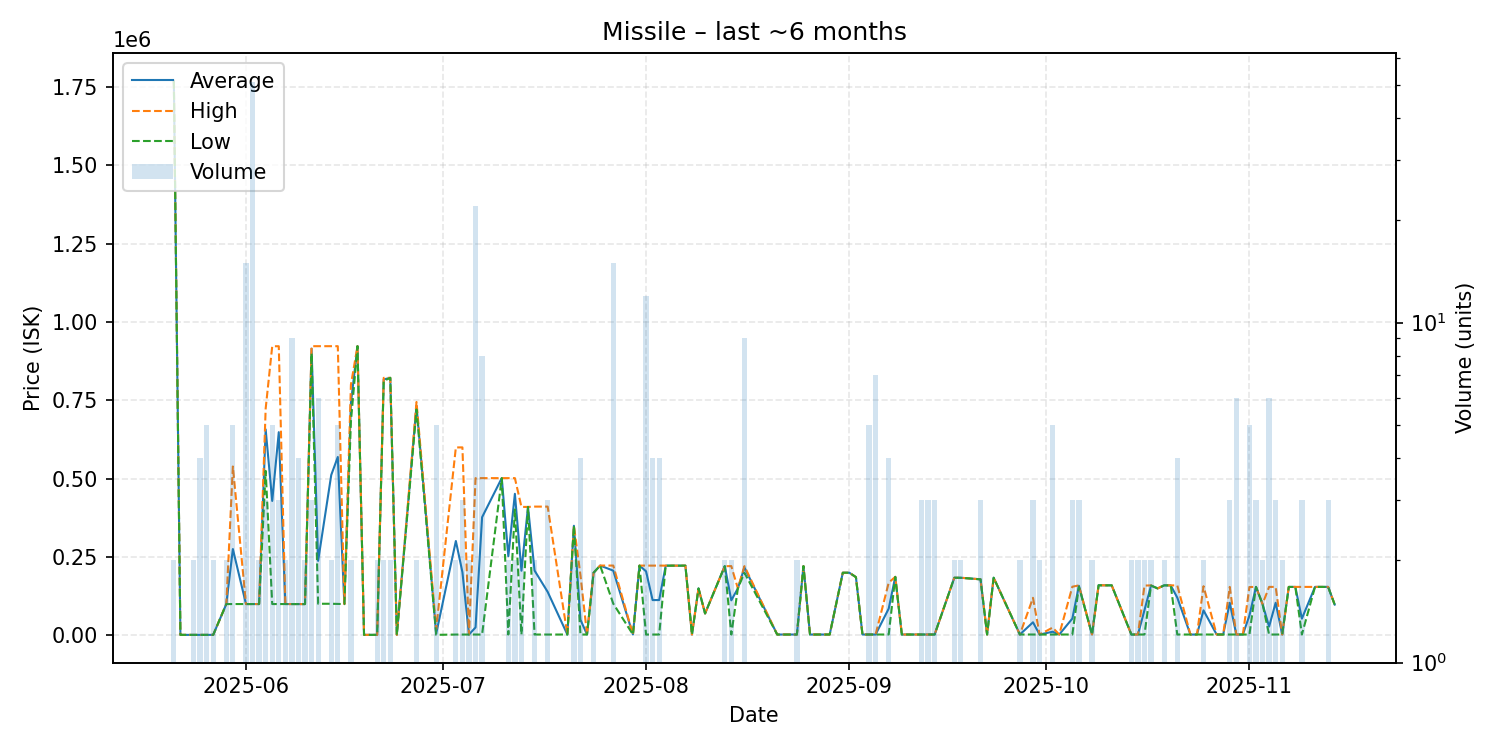

Values plotted in this chart, from the file beside it:
date, average, highest, lowest, order_count, volume
2025-05-21, 1769500, 1770000, 1769000, 2, 2
2025-05-22, 1726, 1726, 1726, 1, 1
2025-05-24, 1726, 1726, 1726, 2, 2
2025-05-25, 1726, 1726, 1726, 1, 4
2025-05-26, 1726, 1726, 1726, 1, 5
2025-05-27, 1768, 1768, 1768, 2, 2
2025-05-29, 100000, 100000, 100000, 2, 2
2025-05-30, 275660, 539000, 100100, 5, 5
2025-06-01, 100107, 100200, 100100, 5, 15
2025-06-02, 100100, 100100, 100100, 3, 51
2025-06-03, 100100, 100100, 100100, 1, 2
2025-06-04, 657333, 723500, 525000, 3, 3
2025-06-05, 429140, 922700, 100100, 5, 5
2025-06-06, 648533, 922750, 100100, 3, 3
2025-06-07, 100100, 100100, 100100, 2, 2
2025-06-08, 100100, 100100, 100100, 5, 9
2025-06-09, 100000, 100000, 100000, 2, 4
2025-06-10, 100000, 100000, 100000, 2, 2
2025-06-11, 915233, 922850, 900000, 3, 3
2025-06-12, 237983, 922900, 101000, 5, 6
2025-06-14, 511950, 922900, 101000, 2, 2
2025-06-15, 569360, 922900, 100500, 5, 5
2025-06-16, 100000, 100000, 100000, 1, 1
2025-06-17, 741400, 800000, 682800, 2, 2
2025-06-18, 922900, 922900, 922900, 1, 1
2025-06-19, 1768, 1768, 1768, 1, 1
2025-06-20, 1768, 1768, 1768, 1, 1
2025-06-21, 1768, 1768, 1768, 2, 2
2025-06-22, 816900, 821900, 811900, 2, 2
2025-06-23, 821900, 821900, 821900, 1, 2
2025-06-24, 1770, 1770, 1770, 1, 1
2025-06-27, 732950, 744900, 721000, 2, 2
2025-06-30, 5469, 20000, 1836, 2, 5
2025-07-03, 301284, 599800, 2768, 2, 2
2025-07-04, 201845, 600000, 2768, 3, 3
2025-07-05, 2784, 2800, 2768, 2, 2
2025-07-06, 25482, 501800, 2800, 6, 22
2025-07-07, 377125, 501900, 2800, 2, 8
2025-07-10, 501900, 501900, 501900, 1, 1
2025-07-11, 252360, 501900, 2820, 2, 2
2025-07-12, 451850, 501900, 401800, 2, 2
2025-07-13, 206410, 410000, 2820, 2, 2
2025-07-14, 410000, 410000, 410000, 1, 1
2025-07-15, 206914, 411000, 2829, 2, 2
2025-07-17, 138886, 411000, 2829, 3, 3
2025-07-20, 2829, 2829, 2829, 1, 1
2025-07-21, 349850, 349900, 349800, 2, 2
2025-07-22, 50122, 192000, 2829, 4, 4
2025-07-23, 2829, 2829, 2829, 1, 1
2025-07-24, 200000, 200000, 200000, 1, 2
2025-07-25, 222900, 222900, 222900, 1, 1
2025-07-27, 206702, 222900, 101414, 3, 15
2025-07-30, 2829, 2829, 2829, 1, 1
2025-07-31, 222800, 222800, 222800, 1, 1
2025-08-01, 204469, 222800, 2829, 3, 12
2025-08-02, 112764, 222700, 2829, 4, 4
2025-08-03, 112814, 222800, 2829, 4, 4
2025-08-04, 222600, 222600, 222600, 1, 1
2025-08-07, 222600, 222600, 222600, 1, 1
2025-08-08, 2843, 2843, 2843, 1, 1
... 67 more rows
